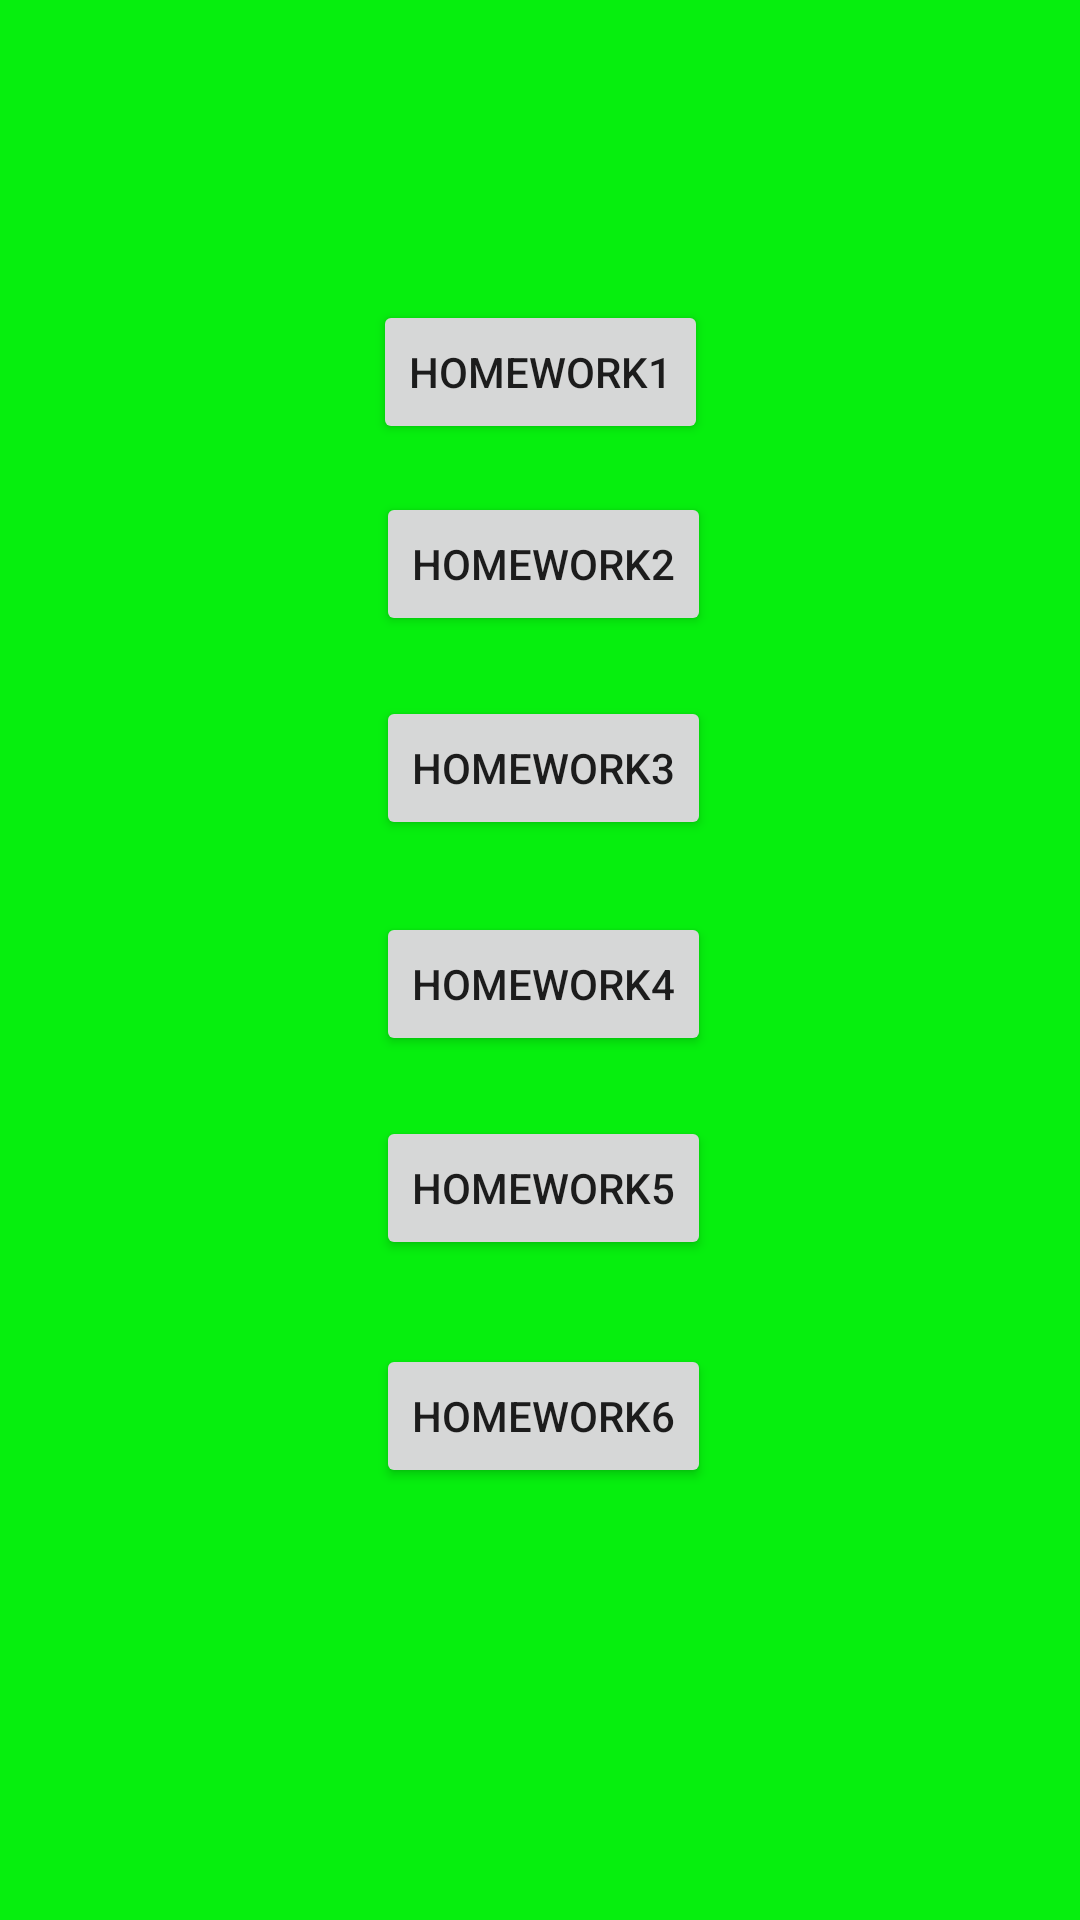

Write the Android layout XML for this screen, with the resource values it uses.
<!-- AndroidManifest.xml: activity theme AnimationActivity -->
<!-- res/layout/activity_start.xml -->
<?xml version="1.0" encoding="utf-8"?>
<android.support.constraint.ConstraintLayout xmlns:android="http://schemas.android.com/apk/res/android"
    xmlns:app="http://schemas.android.com/apk/res-auto"
    xmlns:tools="http://schemas.android.com/tools"
    android:layout_width="match_parent"
    android:layout_height="match_parent"
    android:background="#06ef0e"
    tools:context=".StartActivity">

    <Button
        android:id="@+id/buttonHW6"
        android:layout_width="wrap_content"
        android:layout_height="wrap_content"
        android:layout_marginTop="236dp"
        android:text="@string/Homework6"
        app:layout_constraintStart_toStartOf="@+id/buttonHW2"
        app:layout_constraintTop_toBottomOf="@+id/buttonHW2"
        tools:ignore="MissingConstraints" />

    <Button
        android:id="@+id/buttonHW1"
        android:layout_width="wrap_content"
        android:layout_height="wrap_content"
        android:layout_marginTop="100dp"
        android:text="@string/Homework1"
        app:layout_constraintEnd_toEndOf="parent"
        app:layout_constraintStart_toStartOf="parent"
        app:layout_constraintTop_toTopOf="parent"
        tools:ignore="MissingConstraints" />

    <Button
        android:id="@+id/buttonHW2"
        android:layout_width="wrap_content"
        android:layout_height="wrap_content"
        android:layout_marginStart="1dp"
        android:layout_marginTop="16dp"
        android:text="@string/Homework2"
        app:layout_constraintStart_toStartOf="@+id/buttonHW1"
        app:layout_constraintTop_toBottomOf="@+id/buttonHW1"
        tools:ignore="MissingConstraints" />

    <Button
        android:id="@+id/buttonHW3"
        android:layout_width="wrap_content"
        android:layout_height="wrap_content"
        android:layout_marginTop="20dp"
        android:text="@string/Homework3"
        app:layout_constraintStart_toStartOf="@+id/buttonHW2"
        app:layout_constraintTop_toBottomOf="@+id/buttonHW2"
        tools:ignore="MissingConstraints" />

    <Button
        android:id="@+id/buttonHW4"
        android:layout_width="wrap_content"
        android:layout_height="wrap_content"
        android:layout_marginTop="92dp"
        android:text="@string/Homework4"
        app:layout_constraintStart_toStartOf="@+id/buttonHW2"
        app:layout_constraintTop_toBottomOf="@+id/buttonHW2"
        tools:ignore="MissingConstraints" />

    <Button
        android:id="@+id/buttonHW5"
        android:layout_width="wrap_content"
        android:layout_height="wrap_content"
        android:layout_marginTop="160dp"
        android:text="@string/Homework5"
        app:layout_constraintStart_toStartOf="@+id/buttonHW2"
        app:layout_constraintTop_toBottomOf="@+id/buttonHW2"
        tools:ignore="MissingConstraints" />

</android.support.constraint.ConstraintLayout>
<!-- resources referenced by this layout -->
<resources>
  <string name="Homework1"> Homework1 </string>
  <string name="Homework2"> Homework2 </string>
  <string name="Homework3"> Homework3 </string>
  <string name="Homework4"> Homework4 </string>
  <string name="Homework5"> Homework5 </string>
  <string name="Homework6"> Homework6 </string>
  <style name="AnimationActivity" parent="Theme.AppCompat.Light.DarkActionBar">
          <item name="android:windowAnimationStyle">@style/DownUpActivity</item>
      </style>
</resources>
